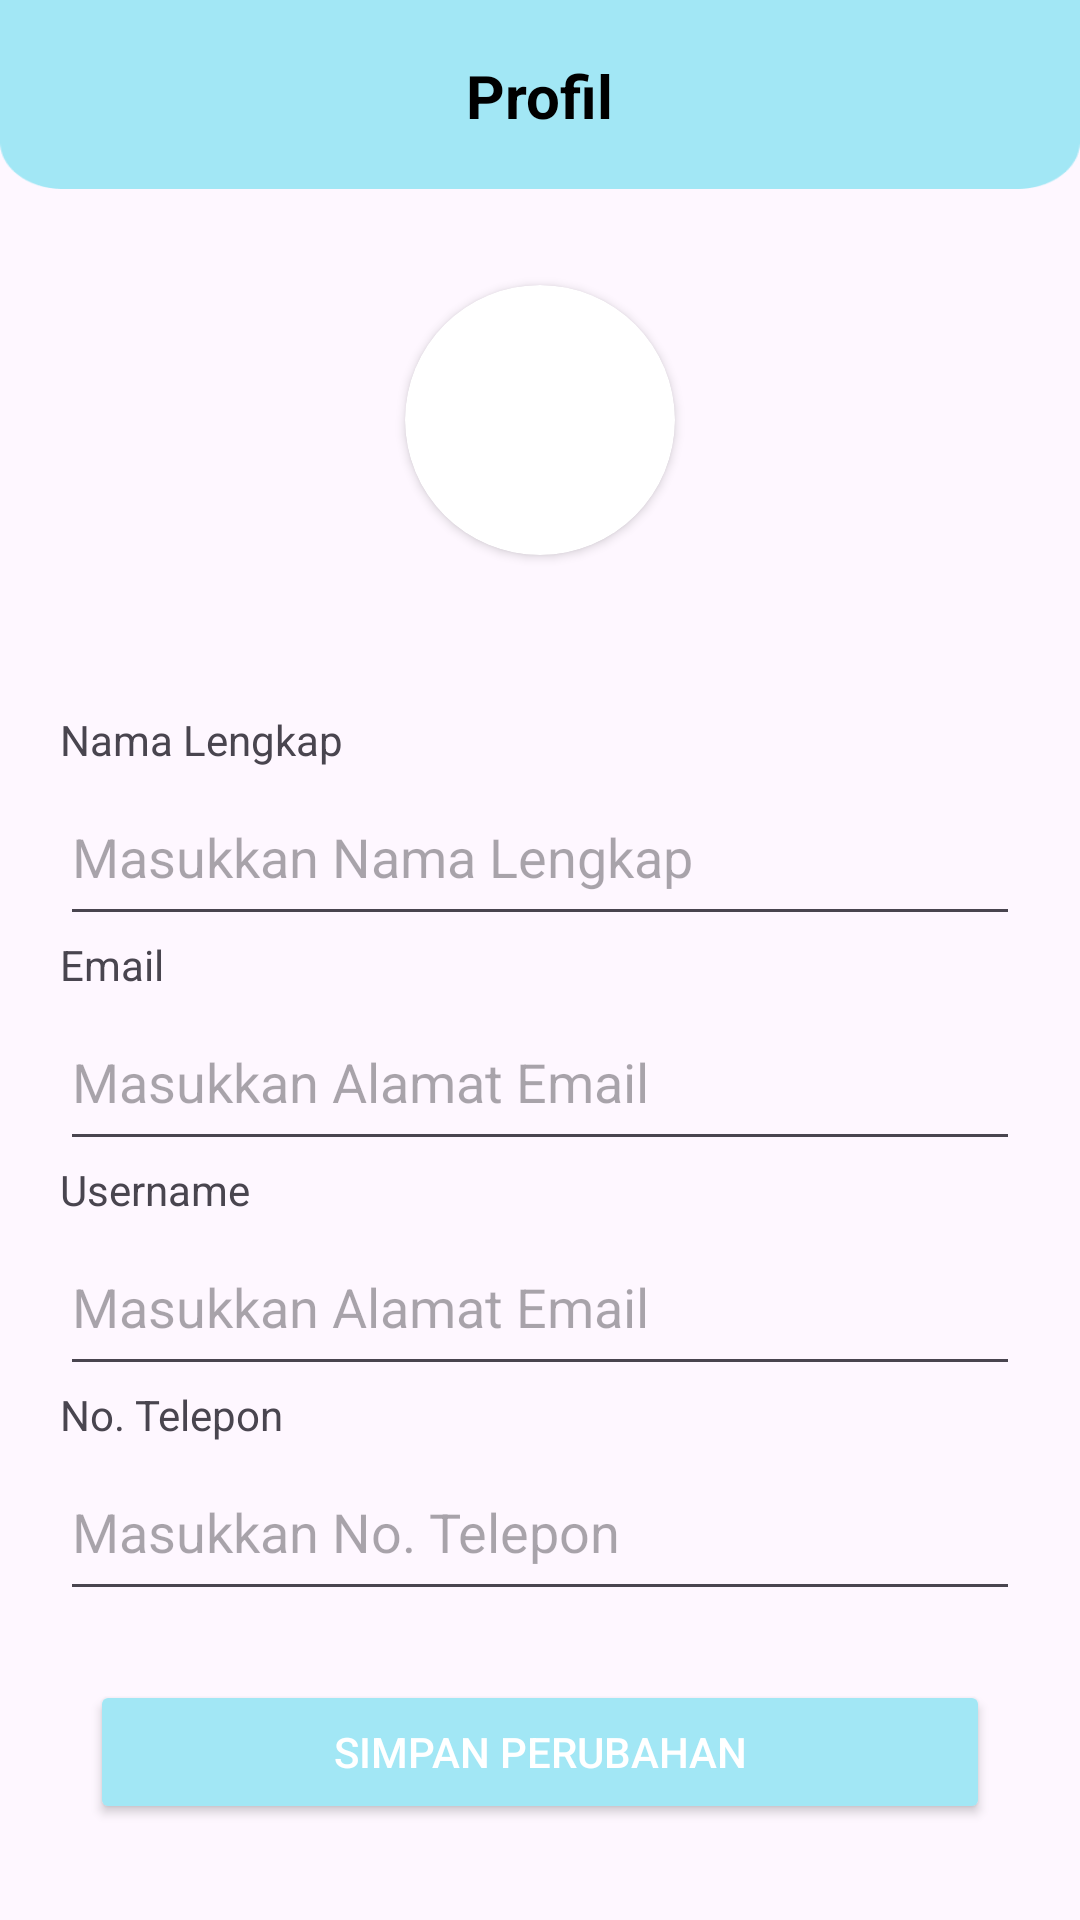

Reconstruct the res/layout file that produces this screen, plus the resources it refers to.
<!-- AndroidManifest.xml: application theme Theme.LilMile -->
<!-- res/layout/activity_edit_profil.xml -->
<?xml version="1.0" encoding="utf-8"?>
<RelativeLayout
    xmlns:android="http://schemas.android.com/apk/res/android"
    xmlns:app="http://schemas.android.com/apk/res-auto"
    xmlns:tools="http://schemas.android.com/tools"
    android:layout_width="match_parent"
    android:layout_height="match_parent"
    tools:context=".Edit_Profile">

    <androidx.coordinatorlayout.widget.CoordinatorLayout
        android:layout_width="match_parent"
        android:layout_height="match_parent">

        <com.google.android.material.appbar.AppBarLayout
            android:layout_width="match_parent"
            android:layout_height="63dp"
            android:background="@drawable/bg_view2">

            <com.google.android.material.appbar.MaterialToolbar
                android:id="@+id/topAppBar"
                android:layout_width="match_parent"
                android:layout_height="?attr/actionBarSize"
                app:navigationIcon="@drawable/arrow_back_"
                tools:layout_editor_absoluteX="6dp"
                tools:layout_editor_absoluteY="-2dp">

                <TextView
                    android:id="@+id/toolbar_title"
                    android:layout_width="wrap_content"
                    android:layout_height="wrap_content"
                    android:layout_gravity="center"
                    android:text="Profil"
                    android:textColor="@android:color/black"
                    android:textSize="20sp"
                    android:textStyle="bold" />
            </com.google.android.material.appbar.MaterialToolbar>
        </com.google.android.material.appbar.AppBarLayout>

        <androidx.core.widget.NestedScrollView
            android:layout_width="match_parent"
            android:layout_height="wrap_content"
            android:fillViewport="true"
            app:layout_behavior="@string/appbar_scrolling_view_behavior">

            <LinearLayout
                android:layout_width="match_parent"
                android:layout_height="wrap_content"
                android:orientation="vertical">

                <androidx.constraintlayout.widget.ConstraintLayout
                    android:layout_width="match_parent"
                    android:layout_height="match_parent">

                    <androidx.cardview.widget.CardView
                        android:id="@+id/profile_image_cardview"
                        android:layout_width="90dp"
                        android:layout_height="90dp"
                        android:layout_gravity="center"
                        android:layout_marginTop="32dp"
                        android:layout_marginBottom="32dp"
                        app:cardCornerRadius="60dp"
                        app:layout_constraintBottom_toBottomOf="parent"
                        app:layout_constraintEnd_toEndOf="parent"
                        app:layout_constraintStart_toStartOf="parent"
                        app:layout_constraintTop_toTopOf="parent">

                        <ImageView
                            android:id="@+id/profile_image"
                            android:layout_width="match_parent"
                            android:layout_height="match_parent"
                            android:scaleType="centerCrop"
                            android:src="@drawable/ic_defaultprofile4" />

                    </androidx.cardview.widget.CardView>
                </androidx.constraintlayout.widget.ConstraintLayout>

                <LinearLayout
                    android:layout_width="match_parent"
                    android:layout_height="match_parent"
                    android:orientation="vertical"
                    android:padding="20dp">

                    <TextView
                        android:id="@+id/txtNamaLengkap"
                        android:layout_width="match_parent"
                        android:layout_height="wrap_content"
                        android:text="@string/nama_lengkap" />

                    <EditText
                        android:id="@+id/editName"
                        android:layout_width="match_parent"
                        android:layout_height="56dp"
                        android:hint="@string/fill_namalengkap" />

                    <TextView
                        android:id="@+id/txtEmail"
                        android:layout_width="match_parent"
                        android:layout_height="wrap_content"
                        android:text="@string/email" />

                    <EditText
                        android:id="@+id/editEmail"
                        android:layout_width="match_parent"
                        android:layout_height="56dp"
                        android:hint="@string/fill_email" />

                    <TextView
                        android:id="@+id/txtUsername"
                        android:layout_width="match_parent"
                        android:layout_height="wrap_content"
                        android:text="Username" />

                    <EditText
                        android:id="@+id/editUsername"
                        android:layout_width="match_parent"
                        android:layout_height="56dp"
                        android:hint="@string/fill_email" />

                    <TextView
                        android:id="@+id/txtnotelp"
                        android:layout_width="match_parent"
                        android:layout_height="wrap_content"
                        android:text="No. Telepon" />

                    <EditText
                        android:id="@+id/editNotelp"
                        android:layout_width="match_parent"
                        android:layout_height="56dp"
                        android:hint="Masukkan No. Telepon" />
                </LinearLayout>

            </LinearLayout>

        </androidx.core.widget.NestedScrollView>

        <androidx.constraintlayout.widget.ConstraintLayout
            android:layout_width="match_parent"
            android:layout_height="match_parent">

            <Button
                android:id="@+id/buttonSave"
                android:layout_width="300dp"
                android:layout_height="wrap_content"
                android:layout_marginBottom="32dp"
                android:backgroundTint="@color/mainBlue"
                android:text="@string/simpan_perubahan"
                android:textColor="#ffff"
                app:layout_constraintBottom_toBottomOf="parent"
                app:layout_constraintEnd_toEndOf="parent"
                app:layout_constraintStart_toStartOf="parent" />
        </androidx.constraintlayout.widget.ConstraintLayout>

    </androidx.coordinatorlayout.widget.CoordinatorLayout>

</RelativeLayout>
<!-- resources referenced by this layout -->
<resources>
  <color name="mainBlue">#A2E7F5</color>
  <!-- drawable bg_view2: png bitmap (drawable, 2403 bytes) -->
  <string name="email">Email</string>
  <string name="fill_email">Masukkan Alamat Email</string>
  <string name="fill_namalengkap">Masukkan Nama Lengkap</string>
  <string name="nama_lengkap">Nama Lengkap</string>
  <string name="simpan_perubahan">Simpan Perubahan</string>
  <style name="Theme.LilMile" parent="Theme.Material3.DayNight.NoActionBar">
          <item name="colorPrimary">@color/mainBlue</item>
          <item name="colorPrimaryVariant">@color/mainBlue</item>
          <item name="colorOnPrimary">@color/mainBlue</item>
          
          <item name="colorSecondary">@color/teal_200</item>
          <item name="colorSecondaryVariant">@color/teal_700</item>
          <item name="colorOnSecondary">@color/black</item>
          
          <item name="android:statusBarColor" tools:targetApi="l">?attr/colorPrimaryVariant</item>
          
      </style>
  <color name="teal_200">#FF03DAC5</color>
  <color name="teal_700">#FF018786</color>
  <color name="black">#FF000000</color>
</resources>
